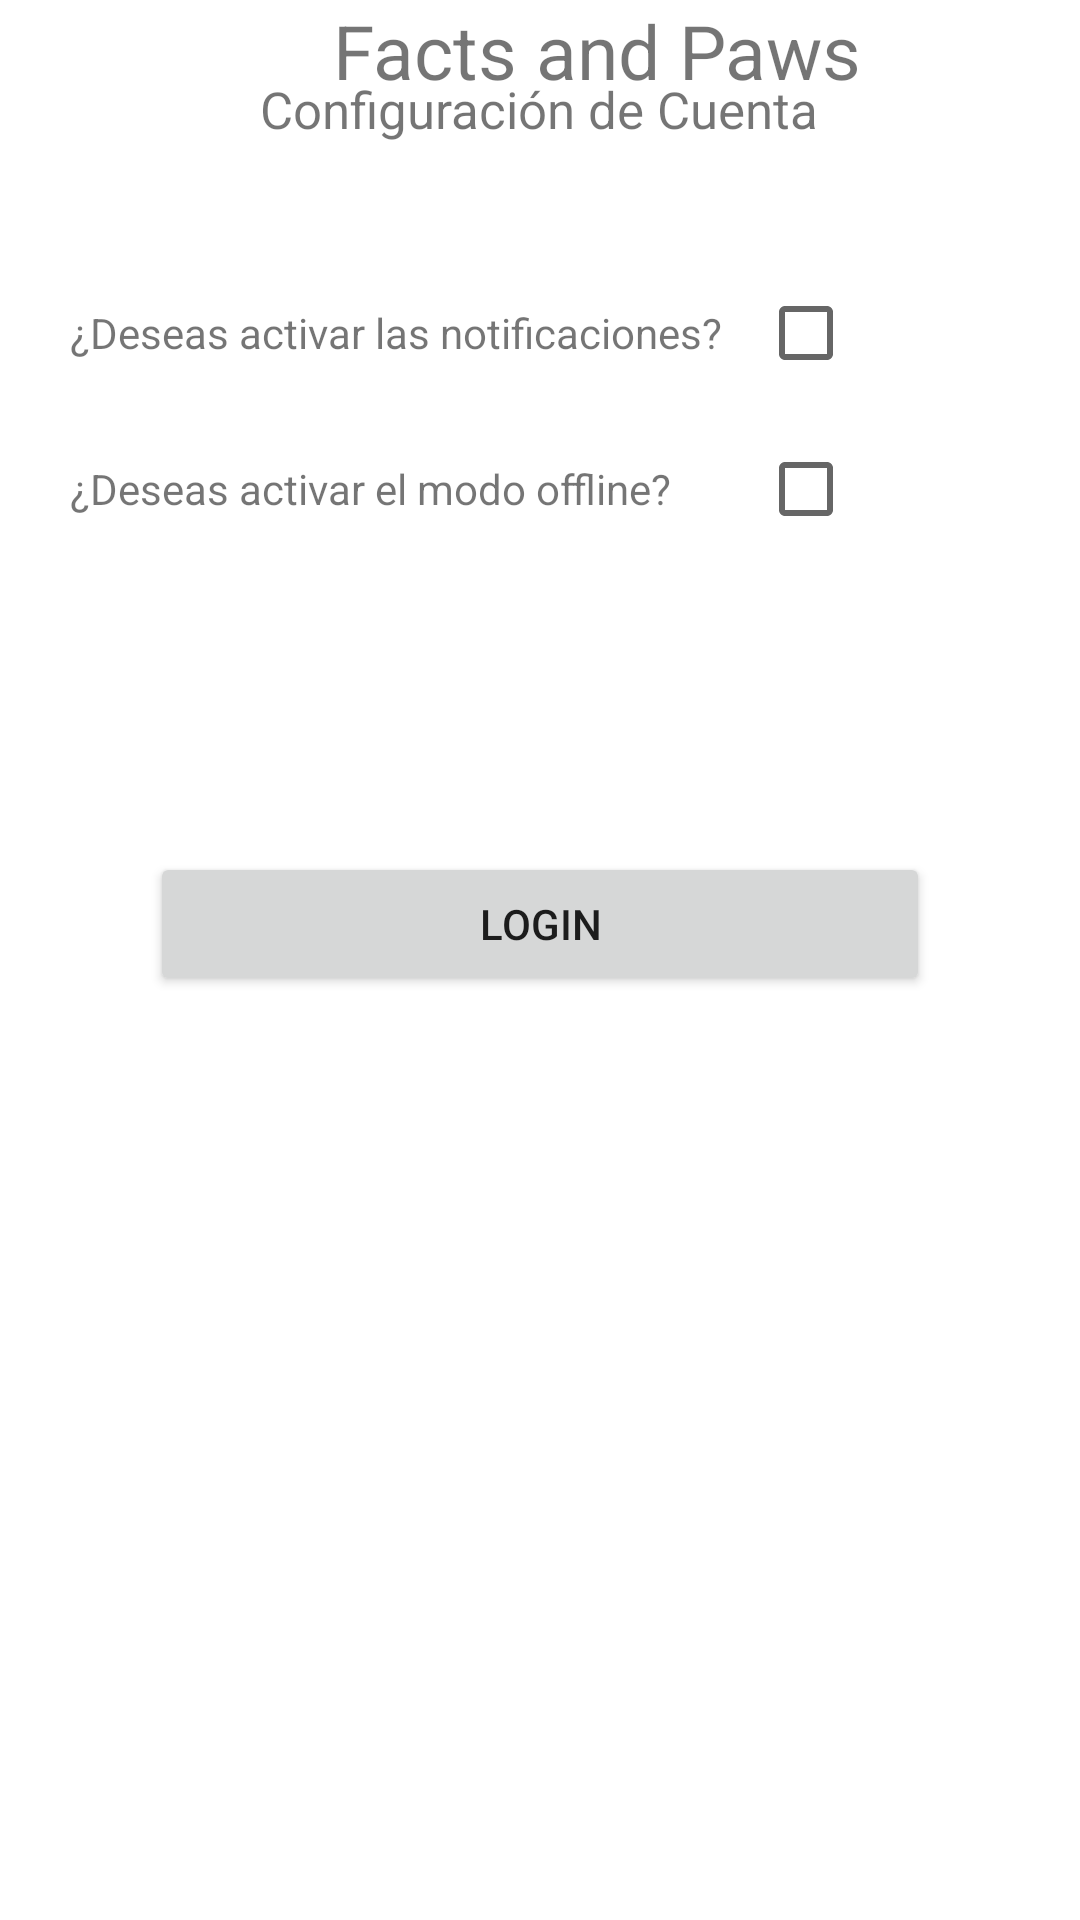

Android layout source for this screen:
<!-- AndroidManifest.xml: application theme Theme.FactsAndPaws -->
<!-- res/layout/activity_accountsettingsactivity.xml -->
<?xml version="1.0" encoding="utf-8"?>
<androidx.constraintlayout.widget.ConstraintLayout xmlns:android="http://schemas.android.com/apk/res/android"
    xmlns:app="http://schemas.android.com/apk/res-auto"
    xmlns:tools="http://schemas.android.com/tools"
    android:layout_width="match_parent"
    android:layout_height="match_parent"
    tools:context=".accountsettingsactivity">

    <LinearLayout
        android:layout_width="356dp"
        android:layout_height="652dp"
        android:orientation="vertical"
        app:layout_constraintBottom_toBottomOf="parent"
        app:layout_constraintEnd_toEndOf="parent"
        app:layout_constraintStart_toStartOf="parent"
        app:layout_constraintTop_toTopOf="parent"/>

    <LinearLayout
        android:layout_width="match_parent"
        android:layout_height="90dp"
        android:orientation="horizontal"
        tools:ignore="MissingConstraints">

        <ImageView
            android:id="@+id/imageView"
            android:layout_width="111dp"
            android:layout_height="90dp"
            tools:srcCompat="@tools:sample/avatars" />

        <TextView
            android:id="@+id/textView"
            android:layout_width="wrap_content"
            android:layout_height="wrap_content"
            android:text="Facts and Paws"
            android:textSize="25dp"
            android:textStyle="normal" />
    </LinearLayout>

    <LinearLayout
        android:layout_width="match_parent"
        android:layout_height="match_parent"
        android:orientation="vertical">

        <TextView
            android:id="@+id/textView10"
            android:layout_width="wrap_content"
            android:layout_height="35dp"
            android:layout_gravity="center"
            android:layout_marginTop="25dp"
            android:text="Configuración de Cuenta"
            android:textSize="17dp" />

        <TableLayout
            android:layout_width="313dp"
            android:layout_height="184dp"
            android:layout_gravity="center"
            android:layout_marginTop="25dp">

            <TableRow
                android:layout_width="match_parent"
                android:layout_height="match_parent"
                android:layout_marginTop="2dp"
                android:layout_marginBottom="2dp">

                <TextView
                    android:id="@+id/textView7"
                    android:layout_width="wrap_content"
                    android:layout_height="wrap_content"
                    android:text="¿Deseas activar las notificaciones?" />

                <CheckBox
                    android:id="@+id/checkBox3"
                    android:layout_width="wrap_content"
                    android:layout_height="wrap_content"
                    android:layout_marginLeft="12dp"
                    android:text="" />

            </TableRow>

            <TableRow
                android:layout_width="match_parent"
                android:layout_height="match_parent"
                android:layout_marginTop="2dp"
                android:layout_marginBottom="2dp">

                <TextView
                    android:id="@+id/textView8"
                    android:layout_width="wrap_content"
                    android:layout_height="wrap_content"
                    android:text="¿Deseas activar el modo offline?" />

                <CheckBox
                    android:id="@+id/checkBox2"
                    android:layout_width="wrap_content"
                    android:layout_height="wrap_content"
                    android:layout_marginLeft="12dp"
                    android:text="" />

            </TableRow>


        </TableLayout>

        <Button
            android:id="@+id/button"
            android:layout_width="match_parent"
            android:layout_height="wrap_content"
            android:layout_gravity="center"
            android:layout_marginLeft="50dp"
            android:layout_marginTop="15dp"
            android:layout_marginRight="50dp"
            android:layout_marginBottom="2dp"
            android:text="Login" />
    </LinearLayout>


</androidx.constraintlayout.widget.ConstraintLayout>
<!-- resources referenced by this layout -->
<resources>
  <style name="Theme.FactsAndPaws" parent="Theme.MaterialComponents.DayNight.DarkActionBar">
          
          <item name="colorPrimary">@color/purple_500</item>
          <item name="colorPrimaryVariant">@color/purple_700</item>
          <item name="colorOnPrimary">@color/white</item>
          
          <item name="colorSecondary">@color/teal_200</item>
          <item name="colorSecondaryVariant">@color/teal_700</item>
          <item name="colorOnSecondary">@color/black</item>
          
          <item name="android:statusBarColor" tools:targetApi="l">?attr/colorPrimaryVariant</item>
          
      </style>
  <!-- not gathered from this repository: default colours our renderer supplied (Android Studio template values) -->
  <color name="purple_500">#FF6200EE</color>
  <color name="purple_700">#FF3700B3</color>
  <color name="teal_200">#FF03DAC5</color>
  <color name="teal_700">#FF018786</color>
  <color name="black">#FF000000</color>
  <color name="white">#FFFFFFFF</color>
</resources>
